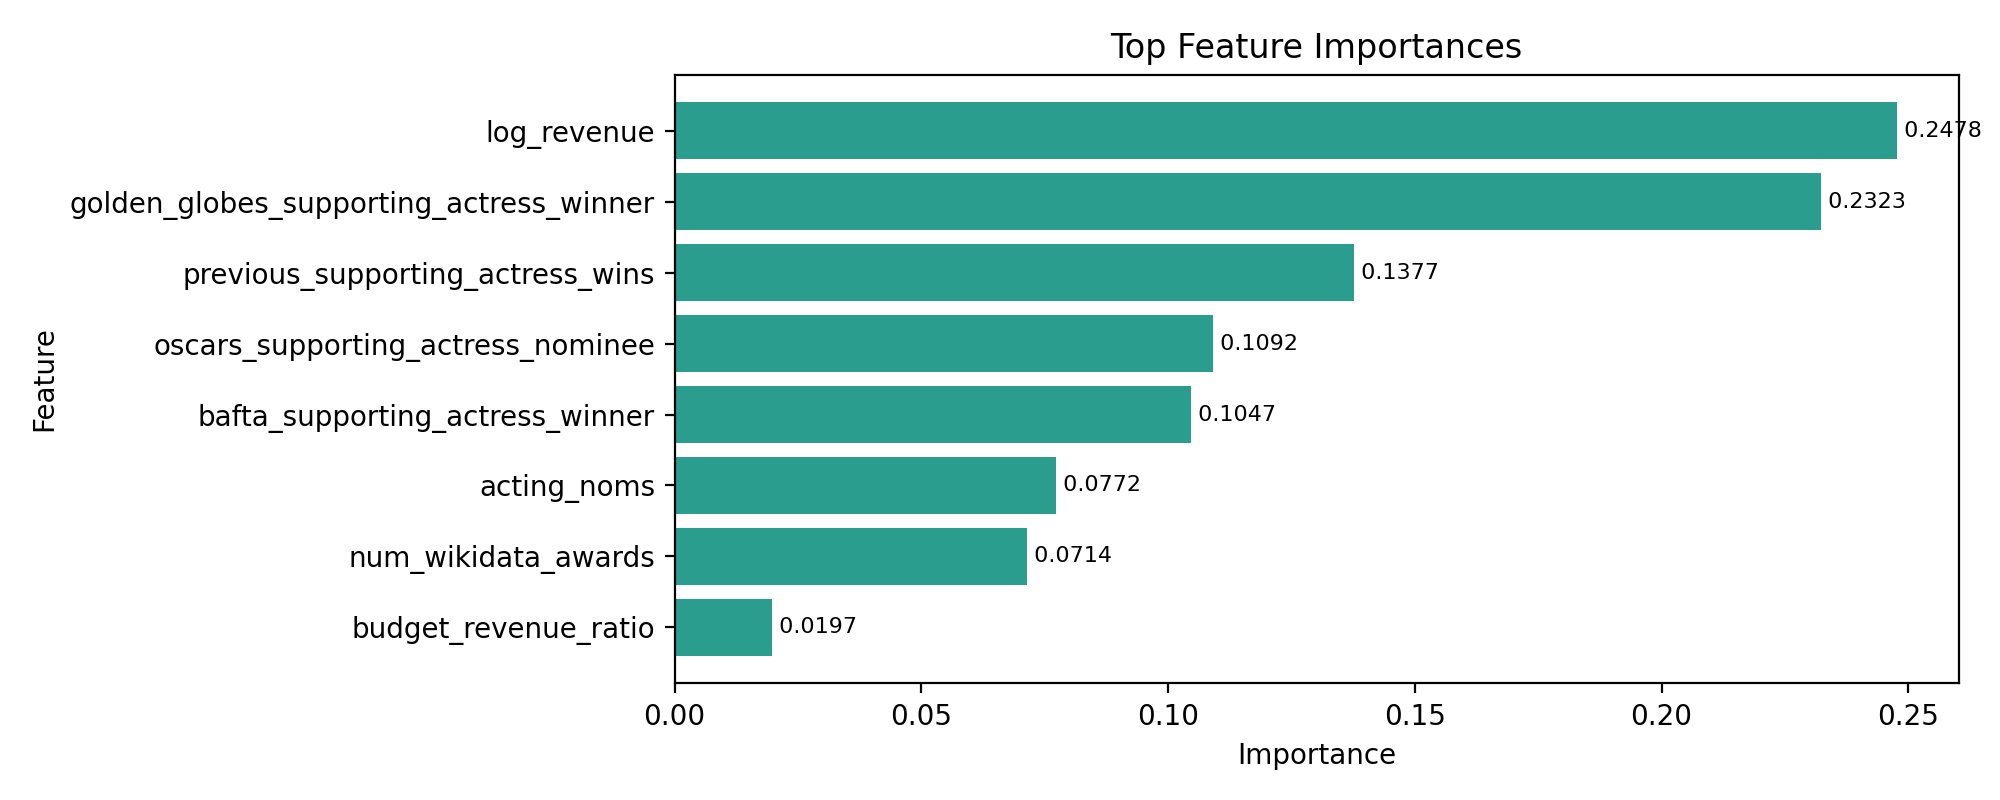

Source data for this figure (header and first rows):
rank, feature, importance
1, log_revenue, 0.2478
2, golden_globes_supporting_actress_winner, 0.2323
3, previous_supporting_actress_wins, 0.1377
4, oscars_supporting_actress_nominee, 0.1092
5, bafta_supporting_actress_winner, 0.1047
6, acting_noms, 0.07722
7, num_wikidata_awards, 0.07139
8, budget_revenue_ratio, 0.01972
